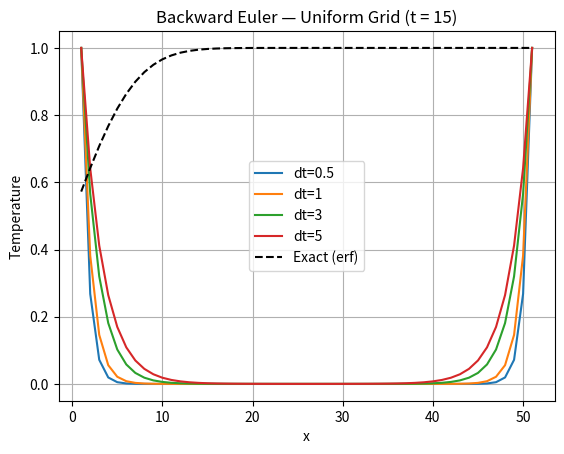

This chart was generated by the following Python code: (Note: this script raises an exception after producing the figure.)
import numpy as np
import matplotlib.pyplot as plt
from math import erf, sqrt


# PART 1b

def part1b():
    alpha = 1.0
    final_time = 15
    time_steps = [0.5, 1, 3, 5]
    x_nodes = np.arange(1, 52)
    N = len(x_nodes)

    T_init = np.zeros_like(x_nodes)
    T_init[0] = 1
    T_init[-1] = 1

    def exact_solution(x, t):
        return 0.5 * (1 + erf(x / (2 * sqrt(alpha * t))))

    for dt in time_steps:
        T = T_init.copy()
        A = np.zeros((N, N))
        b = T.copy()

        # BC
        A[0, 0], A[-1, -1] = 1, 1
        b[0], b[-1] = 1, 1

        for j in range(1, N - 1):
            dx_w = x_nodes[j] - x_nodes[j - 1]
            dx_e = x_nodes[j + 1] - x_nodes[j]
            dx_c = 0.5 * (x_nodes[j + 1] - x_nodes[j - 1])

            A[j, j - 1] = -alpha * dt / (dx_c * dx_w)
            A[j, j + 1] = -alpha * dt / (dx_c * dx_e)
            A[j, j] = 1 + alpha * dt * (1 / (dx_c * dx_w) + 1 / (dx_c * dx_e))

        T = np.linalg.solve(A, b)
        plt.plot(x_nodes, T, label=f"dt={dt}")

    T_exact = [exact_solution(xi, final_time) for xi in x_nodes]
    plt.plot(x_nodes, T_exact, 'k--', label='Exact (erf)')
    plt.xlabel('x')
    plt.ylabel('Temperature')
    plt.title('Backward Euler — Uniform Grid (t = 15)')
    plt.legend()
    plt.grid(True)

    filename = '/root/hw3/part1b_implicit_euler_uniform.png'
    plt.savefig(filename)
    plt.close()
    print(f"Saved Part 1B plot to {filename}")


# PART 1c

def part1c():
    alpha = 1.0
    final_time = 15
    time_steps = [0.5, 1, 3, 5]
    i_nodes = np.arange(1, 26)
    x_nodes = np.where(
        i_nodes <= 13,
        -0.6014 * abs(i_nodes - 13)**1.5,
        0.6014 * abs(i_nodes - 13)**1.5
    )
    N = len(x_nodes)

    T_init = np.zeros_like(x_nodes)
    T_init[:] = 1 

    def exact_solution(x, t):
        return 0.5 * (1 + erf(x / (2 * sqrt(alpha * t))))

    for dt in time_steps:
        T = T_init.copy()
        A = np.zeros((N, N))
        b = T.copy()

        A[0, 0], A[-1, -1] = 1, 1
        b[0], b[-1] = 1, 1

        for j in range(1, N - 1):
            dx_w = x_nodes[j] - x_nodes[j - 1]
            dx_e = x_nodes[j + 1] - x_nodes[j]
            dx_c = 0.5 * (x_nodes[j + 1] - x_nodes[j - 1])

            A[j, j - 1] = -alpha * dt / (dx_c * dx_w)
            A[j, j + 1] = -alpha * dt / (dx_c * dx_e)
            A[j, j] = 1 + alpha * dt * (1 / (dx_c * dx_w) + 1 / (dx_c * dx_e))

        T = np.linalg.solve(A, b)
        plt.plot(x_nodes, T, label=f"dt={dt}")

    # Analytical solution
    T_exact = [exact_solution(xi, final_time) for xi in x_nodes]
    plt.plot(x_nodes, T_exact, 'k--', label='Exact (erf)')
    plt.xlabel('x')
    plt.ylabel('Temperature')
    plt.title('Backward Euler — Nonuniform Grid (t = 15)')
    plt.legend()
    plt.grid(True)

    filename = '/root/hw3/part1c_implicit_euler_nonuniform.png'
    plt.savefig(filename)
    plt.close()
    print(f"Saved Part 1C plot to {filename}")


# PART 2c

def part2c():
    N = 21
    dx = 20 / (N - 1)
    dt = 0.01
    alpha = 1.0
    r = alpha * dt / (dx ** 2)

    A = np.zeros((N * N, N * N))
    for j in range(N):
        for i in range(N):
            idx = j * N + i
            if i == 0 or j == 0 or i == N - 1 or j == N - 1:
                A[idx, idx] = 1
            else:
                A[idx, idx] = 1 + 4 * r
                A[idx, idx - 1] = -r
                A[idx, idx + 1] = -r
                A[idx, idx - N] = -r
                A[idx, idx + N] = -r

    T = np.zeros((N, N))
    T[N // 2, N // 2] = 1

    num_steps = int(1 / dt)
    output_times = [0.25, 0.5, 1.0]
    output_steps = [int(t / dt) for t in output_times]

    for step in range(1, num_steps + 1):
        T_flat = T.flatten()
        T_new = np.linalg.solve(A, T_flat)
        T = T_new.reshape((N, N))

        if step in output_steps:
            current_time = round(step * dt, 2)
            plt.imshow(T, cmap='hot', origin='lower')
            plt.colorbar()
            plt.title(f"2D Diffusion – Temperature Field (t={current_time})")
            plt.xlabel('x')
            plt.ylabel('y')
            filename = f'/root/hw3/part2c_temperature_t{current_time}.png'
            plt.savefig(filename)
            plt.close()
            print(f"Saved Part 2C plot at t={current_time} to {filename}")



if __name__ == "__main__":
    part1b()
    part1c()
    part2c()
